Image classification data set "test_data" (BonyGeorge/Wheat-Impurities-System on GitHub). Class labels (2): healthy wheat, wild oats.

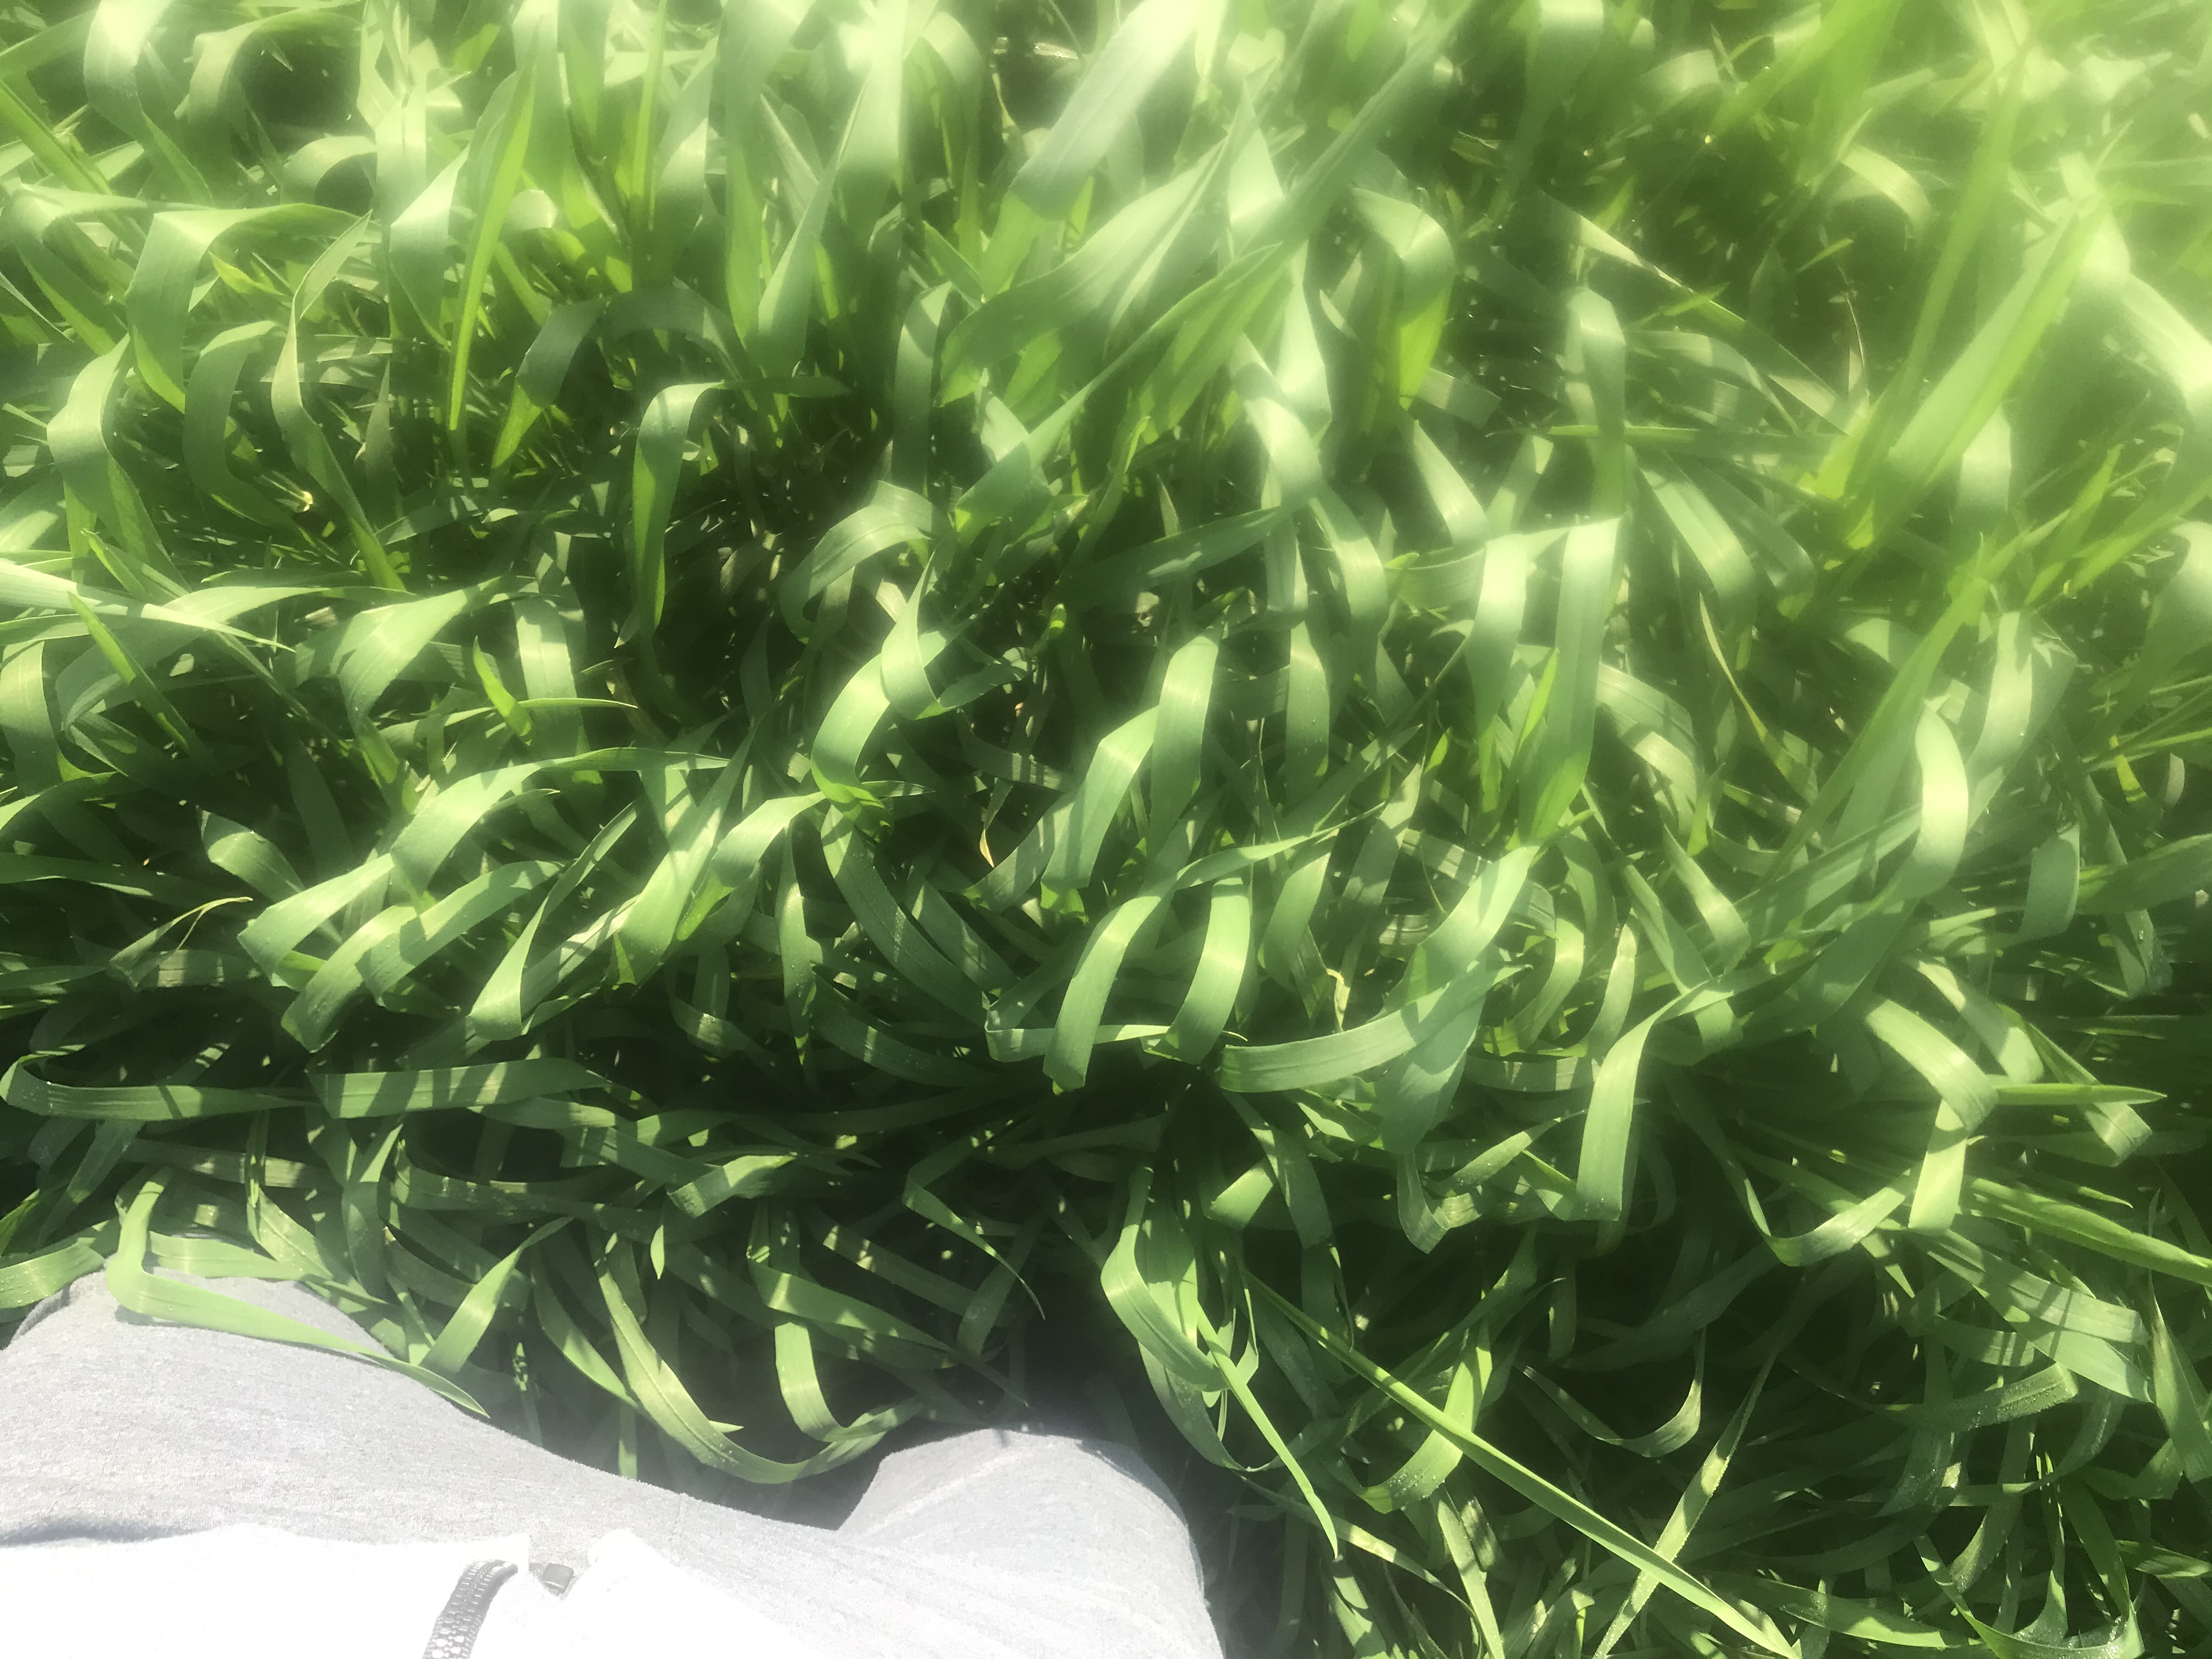
Label: wild oats

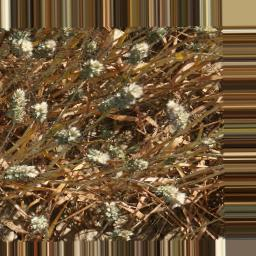
Label: healthy wheat

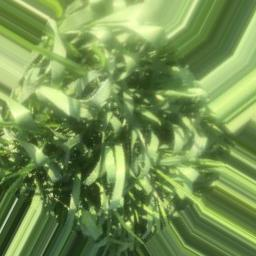
Label: wild oats

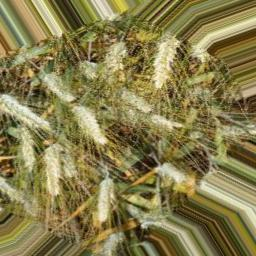
Label: healthy wheat

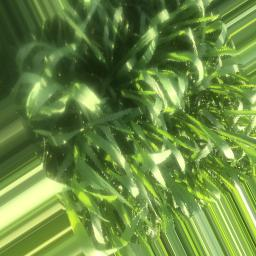
Label: wild oats

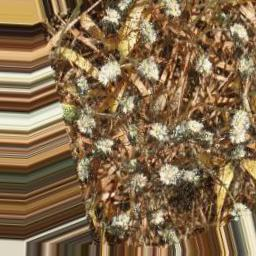
Label: healthy wheat
